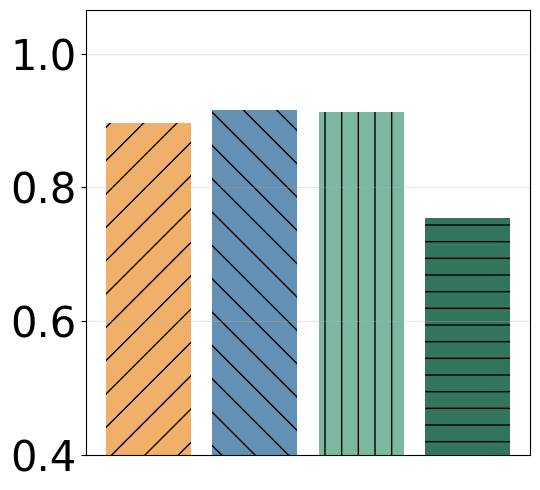
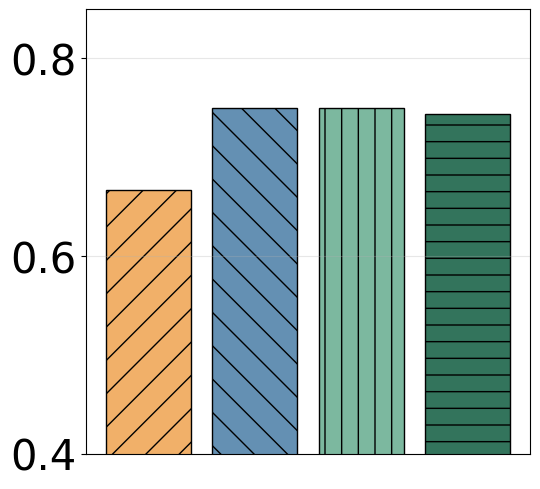
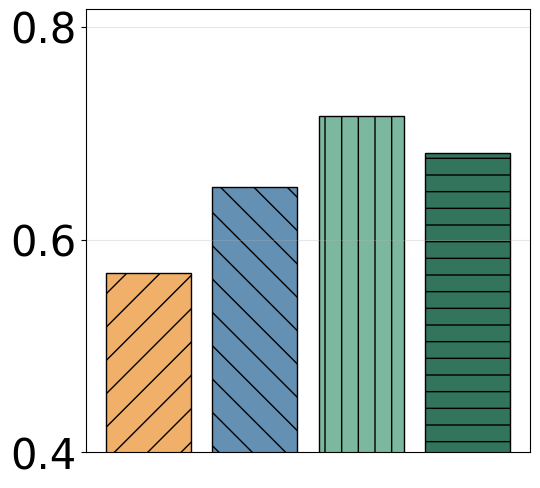
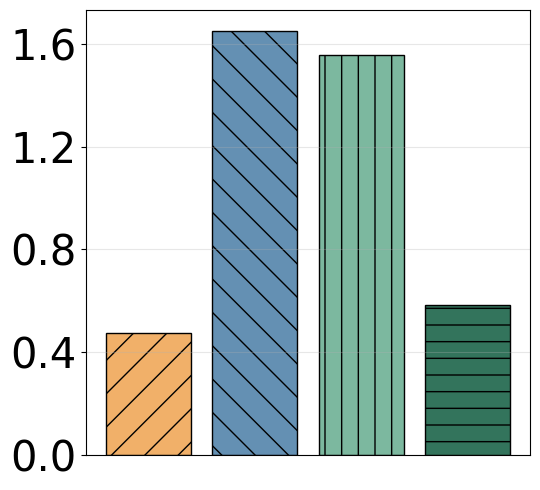
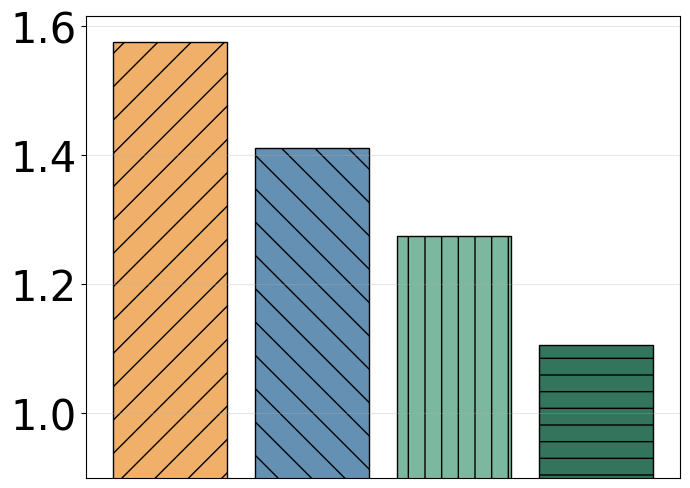
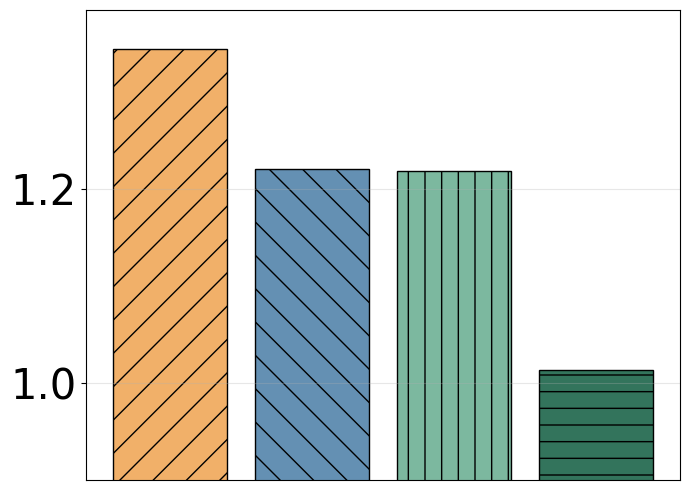
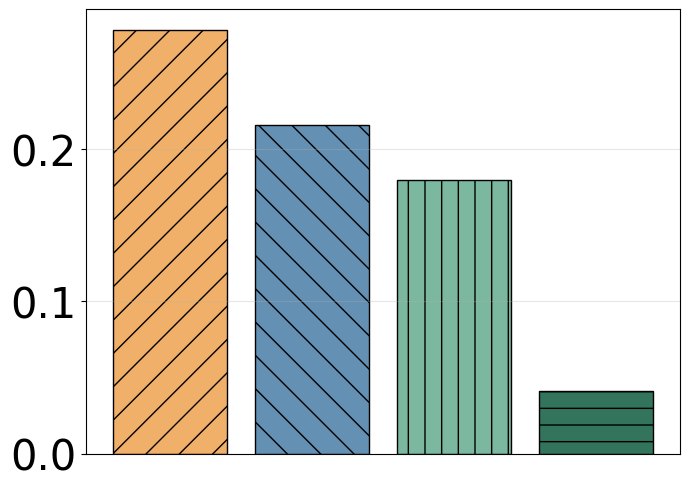

Here is the Python script that generated these plots, in order:
import matplotlib.pyplot as plt
import matplotlib.ticker as ticker
import pandas as pd

# Updated data based on the new input
data_latest = {
    "Model": ["Optimal", "Highest Accuracy", "Largest Size", "Random"],
    "Predicted Accuracy": [0.895977, 0.915464, 0.913366, 0.753609],
    "Model Size (params)": [0.666729, 0.750042, 0.750063, 0.74375],
    "Total Energy (Ws)": [0.568546, 0.649021, 0.716418, 0.68180],
    "Time": [0.000475, 0.001650, 0.001558, 0.000583]
}

df_latest = pd.DataFrame(data_latest)

# Calculate Model Efficiency Ratio (MER)
df_latest["MER"] = df_latest["Predicted Accuracy"] / df_latest["Model Size (params)"]

# Calculate Energy Efficiency Ratio (EER)
df_latest["EER"] = df_latest["Predicted Accuracy"] / df_latest["Total Energy (Ws)"]

# Calculate the trade-off score with the updated data
df_latest["Trade-off Score"] = df_latest["Predicted Accuracy"] - 0.5 * (
        df_latest["Model Size (params)"] + df_latest["Total Energy (Ws)"])

print(df_latest["Trade-off Score"])
# Define colors for the models using the provided color codes
colors_filtered = ['#f1b069', '#6490b3', '#7cb89f', '#33745c']

# Define different hatch patterns for the bars
hatch_patterns = ['/', '\\', '|', '-']

# Set font properties
plt.rcParams['font.family'] = 'Arial'
plt.rcParams['ytick.labelsize'] = 30

# Plot Predicted Accuracy
fig, ax = plt.subplots(figsize=(5.5, 5))
for idx, model in enumerate(df_latest["Model"]):
    bar = ax.bar(model, df_latest["Predicted Accuracy"].iloc[idx], color=colors_filtered[idx])
    bar[0].set_hatch(hatch_patterns[idx])

ax.set_xticklabels([])
ax.set_ylim(0.4, df_latest["Predicted Accuracy"].max() + 0.15)
ax.yaxis.set_visible(True)
ax.xaxis.set_visible(False)
ax.grid(axis='y', alpha=0.3)
ax.yaxis.set_major_locator(ticker.MultipleLocator(0.2))
plt.tight_layout()
plt.savefig('predicted_accuracy.png', dpi=300, bbox_inches='tight')
plt.show()
plt.close()

# Plot Model Size
fig, ax = plt.subplots(figsize=(5.5, 5))
for idx, model in enumerate(df_latest["Model"]):
    bar = ax.bar(model, df_latest["Model Size (params)"].iloc[idx], color=colors_filtered[idx])
    bar[0].set_hatch(hatch_patterns[idx])
    bar[0].set_edgecolor('black')
ax.set_ylim(0.4, df_latest["Model Size (params)"].max() + 0.1)
ax.set_xticklabels([])
ax.yaxis.set_visible(True)
ax.xaxis.set_visible(False)
ax.grid(axis='y', alpha=0.3)
ax.yaxis.set_major_locator(ticker.MultipleLocator(0.2))
plt.tight_layout()
plt.savefig('model_size.png', dpi=300, bbox_inches='tight')
plt.show()
plt.close()

# Plot Total Energy
fig, ax = plt.subplots(figsize=(5.5, 5))
for idx, model in enumerate(df_latest["Model"]):
    bar = ax.bar(model, df_latest["Total Energy (Ws)"].iloc[idx], color=colors_filtered[idx])
    bar[0].set_hatch(hatch_patterns[idx])
    bar[0].set_edgecolor('black')
ax.set_ylim(0.4, df_latest["Total Energy (Ws)"].max() + 0.1)
ax.set_xticklabels([])
ax.yaxis.set_visible(True)
ax.xaxis.set_visible(False)
ax.grid(axis='y', alpha=0.3)
ax.yaxis.set_major_locator(ticker.MultipleLocator(0.2))
plt.tight_layout()
plt.savefig('total_energy.png', dpi=300, bbox_inches='tight')
plt.show()
plt.close()

# Plot Time
fig, ax = plt.subplots(figsize=(5.5, 5))
for idx, model in enumerate(df_latest["Model"]):
    bar = ax.bar(model, df_latest["Time"].iloc[idx] * 1000, color=colors_filtered[idx])
    bar[0].set_hatch(hatch_patterns[idx])
    bar[0].set_edgecolor('black')
ax.set_xticklabels([])
ax.yaxis.set_visible(True)
ax.xaxis.set_visible(False)
ax.grid(axis='y', alpha=0.3)
ax.yaxis.set_major_locator(ticker.MultipleLocator(0.4))
plt.tight_layout()
plt.savefig('time.png', dpi=300, bbox_inches='tight')
plt.show()
plt.close()

# Plot EER
fig, ax = plt.subplots(figsize=(7, 5))
for idx, model in enumerate(df_latest["Model"]):
    bar = ax.bar(model, df_latest["EER"].iloc[idx], color=colors_filtered[idx])
    bar[0].set_hatch(hatch_patterns[idx])
    bar[0].set_edgecolor('black')
ax.set_ylim(0.9, df_latest["EER"].max() + 0.04)
ax.set_xticklabels([])
ax.yaxis.set_visible(True)
ax.xaxis.set_visible(False)
ax.grid(axis='y', alpha=0.3)
ax.yaxis.set_major_locator(ticker.MultipleLocator(0.2))
plt.tight_layout()
plt.savefig('eer.png', dpi=300, bbox_inches='tight')
plt.show()
plt.close()

# Plot MER
fig, ax = plt.subplots(figsize=(7, 5))
for idx, model in enumerate(df_latest["Model"]):
    bar = ax.bar(model, df_latest["MER"].iloc[idx], color=colors_filtered[idx])
    bar[0].set_hatch(hatch_patterns[idx])
    bar[0].set_edgecolor('black')
ax.set_ylim(0.9, df_latest["MER"].max() + 0.04)
ax.set_xticklabels([])
ax.yaxis.set_visible(True)
ax.xaxis.set_visible(False)
ax.grid(axis='y', alpha=0.3)
ax.yaxis.set_major_locator(ticker.MultipleLocator(0.2))
plt.tight_layout()
plt.savefig('mer.png', dpi=300, bbox_inches='tight')
plt.show()
plt.close()

# Plot Trade-off Score
fig, ax = plt.subplots(figsize=(7, 5))
for idx, model in enumerate(df_latest["Model"]):
    bar = ax.bar(model, df_latest["Trade-off Score"].iloc[idx], color=colors_filtered[idx])
    bar[0].set_hatch(hatch_patterns[idx])
    bar[0].set_edgecolor('black')
ax.set_xticklabels([])
ax.yaxis.set_visible(True)
ax.xaxis.set_visible(False)
ax.grid(axis='y', alpha=0.3)
ax.yaxis.set_major_locator(ticker.MultipleLocator(0.1))
plt.tight_layout()
plt.savefig('trade_off_score.png', dpi=300, bbox_inches='tight')
plt.show()
plt.close()
